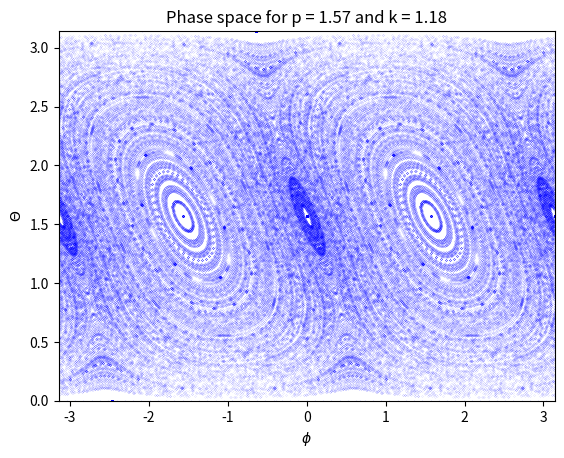

The matplotlib source for this figure:
import numpy as np
import matplotlib.pyplot as plt

#Evolving function
def evolve(theta, phi, p, k):
    x = np.sin(theta)*np.cos(phi)
    y = np.sin(theta)*np.sin(phi)
    z = np.cos(theta)

    dx = (x*np.cos(p) + z*np.sin(p)) * np.cos(k*(z*np.cos(p) - x*np.sin(p))) - y*np.sin(k*(z*np.cos(p) - x*np.sin(p)))
    dy = (x*np.cos(p) + z*np.sin(p)) * np.sin(k*(z*np.cos(p) - x*np.sin(p))) + y*np.cos(k*(z*np.cos(p) - x*np.sin(p)))
    dz = -x*np.sin(p) + z*np.cos(p)

    dtheta = np.arccos(dz)
    dphi = np.arctan2(dy,dx)
    return dtheta, dphi

#Initial parameters
steps = 100
p0 = np.pi/2
k0 = 3*np.pi/8
Ntheta = 30
Nphi = 60
thetas = np.zeros((Ntheta, Nphi, steps))
phis = np.zeros((Ntheta, Nphi, steps))

#Main function
for i in range(Ntheta):
    thetas[i,:,0] = [i*np.pi/Ntheta for p in range(Nphi)]
    for j in range(Nphi):
        phis[:,j,0] = [-np.pi + 2*j*np.pi/Nphi for p in range(Ntheta)]
        theta0 = thetas[i,j,0]
        phi0 = phis[i,j,0]
        for n in range(1, steps):
            theta0, phi0 = evolve(theta0, phi0, p0, k0)
            thetas[i,j,n] = theta0
            phis[i,j,n] = phi0

#Creating plot
phis = np.reshape(phis, (Ntheta*Nphi*steps))
thetas = np.reshape(thetas, (Ntheta*Nphi*steps))
plt.plot(phis,thetas, 'b.', ms = 0.1)
plt.xlabel('$\phi$')
plt.xlim(-np.pi, np.pi)
plt.ylabel('$\Theta$')
plt.ylim(0,np.pi)
plt.title(f'Phase space for p = {round(p0,2)} and k = {round(k0,2)}')
plt.show()
